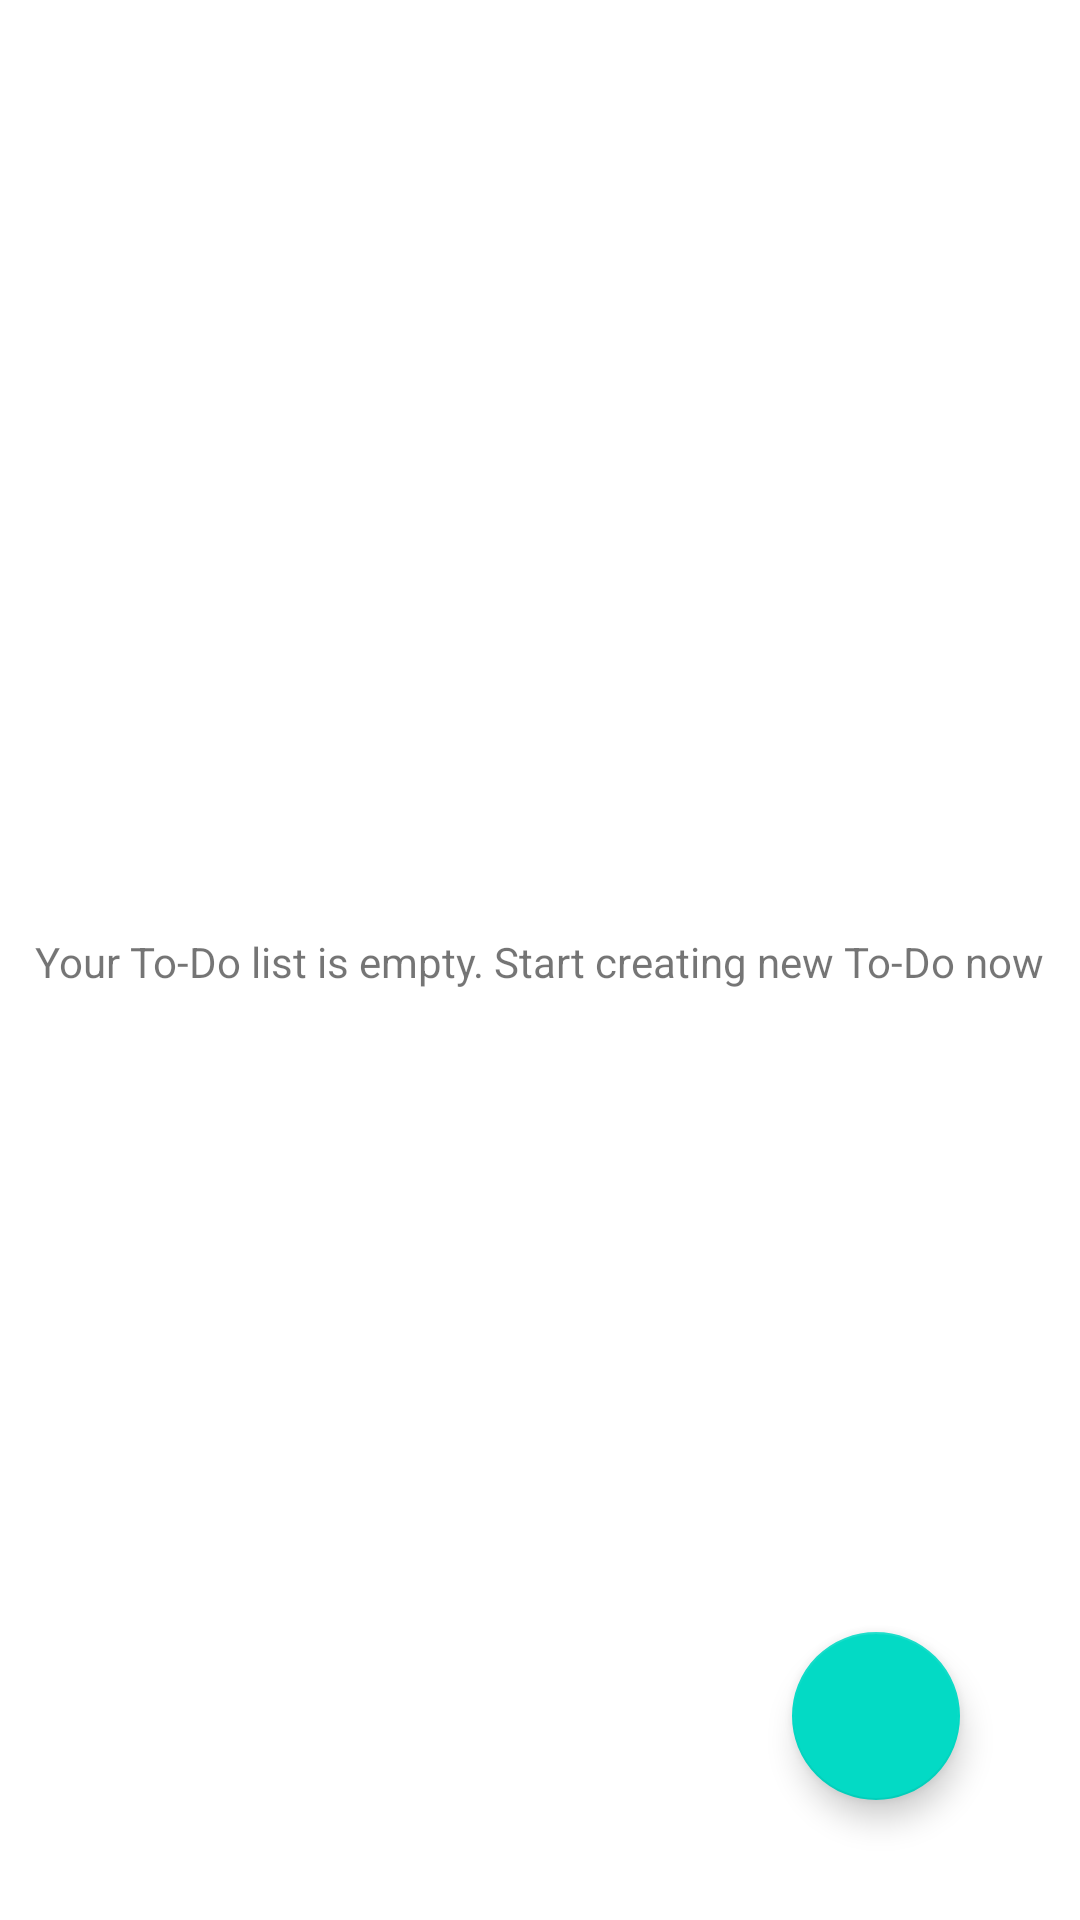

Write the Android layout XML for this screen, with the resource values it uses.
<!-- AndroidManifest.xml: application theme Theme.TodoApp160420033 -->
<!-- res/layout/fragment_todo_list.xml -->
<?xml version="1.0" encoding="utf-8"?>
<FrameLayout xmlns:android="http://schemas.android.com/apk/res/android"
    xmlns:app="http://schemas.android.com/apk/res-auto"
    xmlns:tools="http://schemas.android.com/tools"
    android:layout_width="match_parent"
    android:layout_height="match_parent"
    tools:context=".view.TodoListFragment">

    <androidx.constraintlayout.widget.ConstraintLayout
        android:layout_width="match_parent"
        android:layout_height="match_parent">

        <androidx.recyclerview.widget.RecyclerView
            android:id="@+id/recViewTodo"
            android:layout_width="0dp"
            android:layout_height="0dp"
            android:layout_marginStart="1dp"
            android:layout_marginTop="1dp"
            android:layout_marginEnd="1dp"
            android:layout_marginBottom="1dp"
            app:layout_constraintBottom_toBottomOf="parent"
            app:layout_constraintEnd_toEndOf="parent"
            app:layout_constraintStart_toStartOf="parent"
            app:layout_constraintTop_toTopOf="parent" />

        <com.google.android.material.floatingactionbutton.FloatingActionButton
            android:id="@+id/fabAddTodo"
            android:layout_width="wrap_content"
            android:layout_height="wrap_content"
            android:layout_marginEnd="40dp"
            android:layout_marginBottom="40dp"
            android:clickable="true"
            android:src="@drawable/baseline_add_24"
            app:layout_constraintBottom_toBottomOf="parent"
            app:layout_constraintEnd_toEndOf="parent"
            tools:ignore="ContentDescription,KeyboardInaccessibleWidget,SpeakableTextPresentCheck,ImageContrastCheck" />

        <TextView
            android:id="@+id/txtEmpty"
            android:layout_width="wrap_content"
            android:layout_height="wrap_content"
            android:singleLine="false"
            android:text="Your To-Do list is empty. Start creating new To-Do now"
            app:layout_constraintBottom_toBottomOf="parent"
            app:layout_constraintEnd_toEndOf="parent"
            app:layout_constraintStart_toStartOf="parent"
            app:layout_constraintTop_toTopOf="@+id/recViewTodo" />
    </androidx.constraintlayout.widget.ConstraintLayout>
</FrameLayout>
<!-- resources referenced by this layout -->
<resources>
  <style name="Theme.TodoApp160420033" parent="Theme.MaterialComponents.DayNight.DarkActionBar">
          
          <item name="colorPrimary">@color/purple_500</item>
          <item name="colorPrimaryVariant">@color/purple_700</item>
          <item name="colorOnPrimary">@color/white</item>
          
          <item name="colorSecondary">@color/teal_200</item>
          <item name="colorSecondaryVariant">@color/teal_700</item>
          <item name="colorOnSecondary">@color/black</item>
          
          <item name="android:statusBarColor">?attr/colorPrimaryVariant</item>
          
      </style>
  <!-- not gathered from this repository: default colours our renderer supplied (Android Studio template values) -->
  <color name="purple_500">#FF6200EE</color>
  <color name="purple_700">#FF3700B3</color>
  <color name="teal_200">#FF03DAC5</color>
  <color name="teal_700">#FF018786</color>
  <color name="black">#FF000000</color>
  <color name="white">#FFFFFFFF</color>
</resources>
